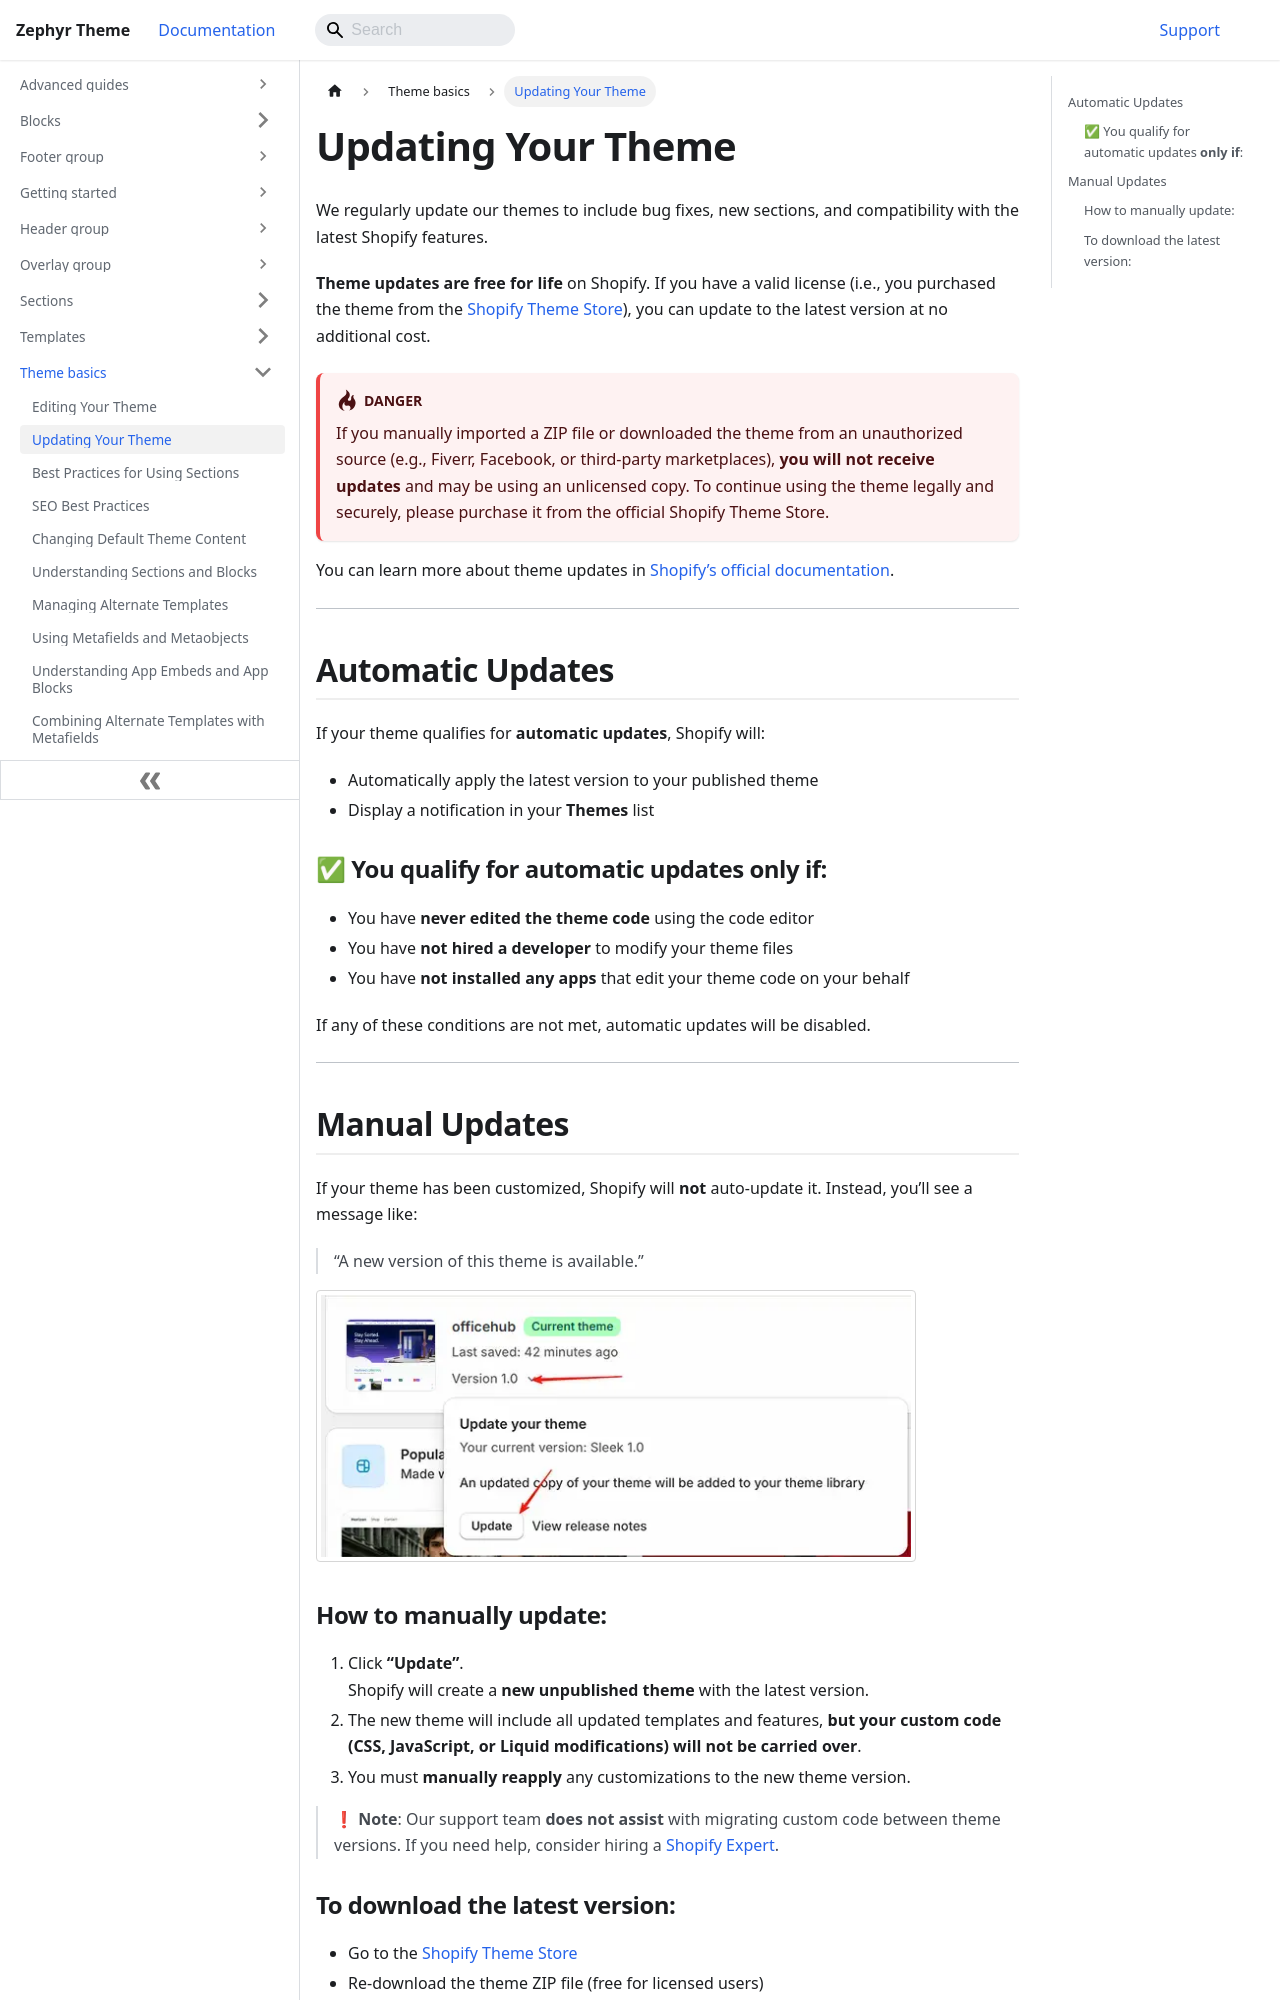

repository: chinshiro/officehub-theme-docs · page: theme-basics/updating-your-theme.html · generator: docusaurus

---
title: Updating Your Theme
sidebar_position: 9
---

# Updating Your Theme

We regularly update our themes to include bug fixes, new sections, and compatibility with the latest Shopify features.

**Theme updates are free for life** on Shopify. If you have a valid license (i.e., you purchased the theme from the [Shopify Theme Store](https://themes.shopify.com)), you can update to the latest version at no additional cost.

:::danger
If you manually imported a ZIP file or downloaded the theme from an unauthorized source (e.g., Fiverr, Facebook, or third-party marketplaces), **you will not receive updates** and may be using an unlicensed copy. To continue using the theme legally and securely, please purchase it from the official Shopify Theme Store.
:::

You can learn more about theme updates in [Shopify’s official documentation](https://help.shopify.com/en/manual/online-store/themes/managing-themes/updating-themes).

---

## Automatic Updates

If your theme qualifies for **automatic updates**, Shopify will:
- Automatically apply the latest version to your published theme
- Display a notification in your **Themes** list

### ✅ You qualify for automatic updates **only if**:
- You have **never edited the theme code** using the code editor
- You have **not hired a developer** to modify your theme files
- You have **not installed any apps** that edit your theme code on your behalf

If any of these conditions are not met, automatic updates will be disabled.

---

## Manual Updates

If your theme has been customized, Shopify will **not** auto-update it. Instead, you’ll see a message like:

> “A new version of this theme is available.”

	![Shopify theme upgrade button](/img/003.webp)
